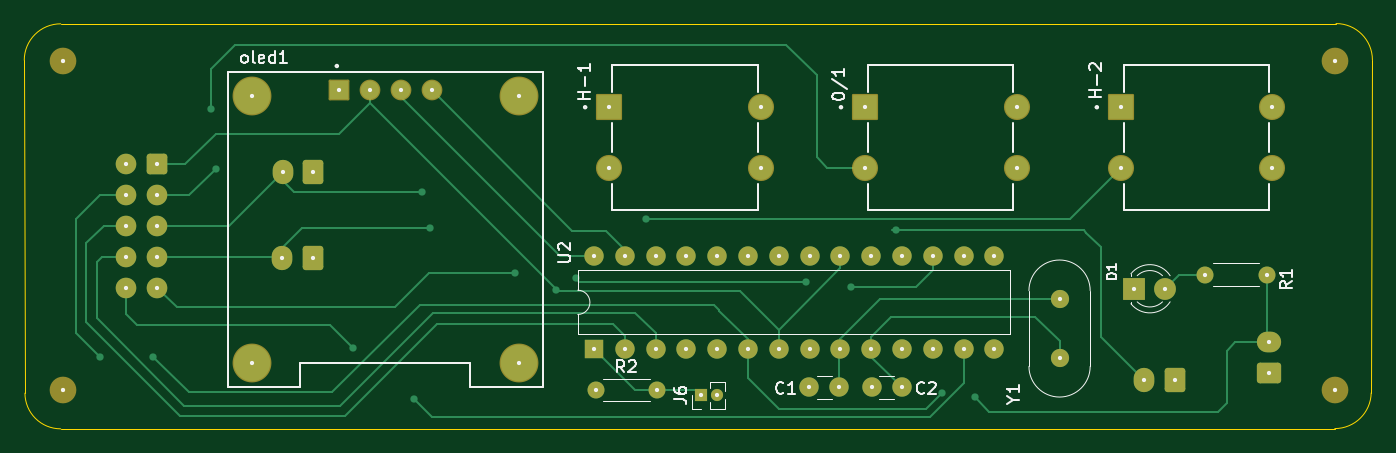
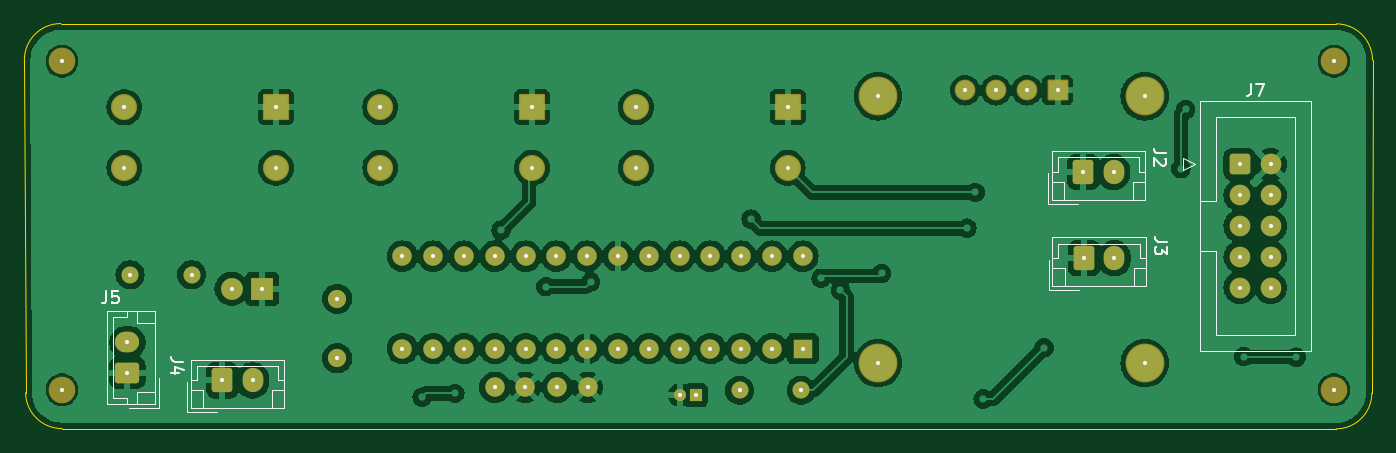
Circuit board: 9 layer files. Board 111.2 x 33.4 mm.
- bottom_copper: _autosave-interface_panel-B_Cu.gbr (162909 bytes)
- bottom_mask: _autosave-interface_panel-B_Mask.gbr (4576 bytes)
- paste: _autosave-interface_panel-B_Paste.gbr (468 bytes)
- bottom_silk: _autosave-interface_panel-B_Silks.gbr (9852 bytes)
- outline: _autosave-interface_panel-Edge_Cuts.gbr (3135 bytes)
- top_copper: _autosave-interface_panel-F_Cu.gbr (17852 bytes)
- top_mask: _autosave-interface_panel-F_Mask.gbr (4576 bytes)
- paste: _autosave-interface_panel-F_Paste.gbr (468 bytes)
- top_silk: _autosave-interface_panel-F_Silks.gbr (19324 bytes)

=== bottom_copper: _autosave-interface_panel-B_Cu.gbr (162909 bytes, source omitted) ===
=== bottom_mask: _autosave-interface_panel-B_Mask.gbr ===
%TF.GenerationSoftware,KiCad,Pcbnew,8.0.6*%
%TF.CreationDate,2025-07-15T15:38:20+05:30*%
%TF.ProjectId,_autosave-interface_panel,5f617574-6f73-4617-9665-2d696e746572,rev?*%
%TF.SameCoordinates,Original*%
%TF.FileFunction,Soldermask,Bot*%
%TF.FilePolarity,Negative*%
%FSLAX46Y46*%
G04 Gerber Fmt 4.6, Leading zero omitted, Abs format (unit mm)*
G04 Created by KiCad (PCBNEW 8.0.6) date 2025-07-15 15:38:20*
%MOMM*%
%LPD*%
G01*
G04 APERTURE LIST*
G04 Aperture macros list*
%AMRoundRect*
0 Rectangle with rounded corners*
0 $1 Rounding radius*
0 $2 $3 $4 $5 $6 $7 $8 $9 X,Y pos of 4 corners*
0 Add a 4 corners polygon primitive as box body*
4,1,4,$2,$3,$4,$5,$6,$7,$8,$9,$2,$3,0*
0 Add four circle primitives for the rounded corners*
1,1,$1+$1,$2,$3*
1,1,$1+$1,$4,$5*
1,1,$1+$1,$6,$7*
1,1,$1+$1,$8,$9*
0 Add four rect primitives between the rounded corners*
20,1,$1+$1,$2,$3,$4,$5,0*
20,1,$1+$1,$4,$5,$6,$7,0*
20,1,$1+$1,$6,$7,$8,$9,0*
20,1,$1+$1,$8,$9,$2,$3,0*%
G04 Aperture macros list end*
%ADD10R,1.000000X1.000000*%
%ADD11O,1.000000X1.000000*%
%ADD12C,1.400000*%
%ADD13O,1.400000X1.400000*%
%ADD14C,1.500000*%
%ADD15RoundRect,0.102000X-0.754000X-0.754000X0.754000X-0.754000X0.754000X0.754000X-0.754000X0.754000X0*%
%ADD16C,1.712000*%
%ADD17C,3.204000*%
%ADD18R,1.600000X1.600000*%
%ADD19O,1.600000X1.600000*%
%ADD20C,2.200000*%
%ADD21C,1.600000*%
%ADD22RoundRect,0.102000X-0.975000X-0.975000X0.975000X-0.975000X0.975000X0.975000X-0.975000X0.975000X0*%
%ADD23C,2.154000*%
%ADD24R,1.800000X1.800000*%
%ADD25C,1.800000*%
%ADD26RoundRect,0.250000X0.600000X0.750000X-0.600000X0.750000X-0.600000X-0.750000X0.600000X-0.750000X0*%
%ADD27O,1.700000X2.000000*%
%ADD28RoundRect,0.250000X0.750000X-0.600000X0.750000X0.600000X-0.750000X0.600000X-0.750000X-0.600000X0*%
%ADD29O,2.000000X1.700000*%
%ADD30RoundRect,0.250000X0.600000X0.600000X-0.600000X0.600000X-0.600000X-0.600000X0.600000X-0.600000X0*%
%ADD31C,1.700000*%
G04 APERTURE END LIST*
D10*
%TO.C,J6*%
X181350000Y-97740000D03*
D11*
X182620000Y-97740000D03*
%TD*%
D12*
%TO.C,R2*%
X172630000Y-97340000D03*
D13*
X177710000Y-97340000D03*
%TD*%
D14*
%TO.C,Y1*%
X210900000Y-94700000D03*
X210900000Y-89800000D03*
%TD*%
D15*
%TO.C,oled1*%
X151490000Y-72600000D03*
D16*
X154030000Y-72600000D03*
X156570000Y-72600000D03*
X159110000Y-72600000D03*
D17*
X144300000Y-73100000D03*
X166300000Y-73100000D03*
X166300000Y-95100000D03*
X144300000Y-95100000D03*
%TD*%
D18*
%TO.C,U2*%
X172500000Y-93900000D03*
D19*
X175040000Y-93900000D03*
X177580000Y-93900000D03*
X180120000Y-93900000D03*
X182660000Y-93900000D03*
X185200000Y-93900000D03*
X187740000Y-93900000D03*
X190280000Y-93900000D03*
X192820000Y-93900000D03*
X195360000Y-93900000D03*
X197900000Y-93900000D03*
X200440000Y-93900000D03*
X202980000Y-93900000D03*
X205520000Y-93900000D03*
X205520000Y-86280000D03*
X202980000Y-86280000D03*
X200440000Y-86280000D03*
X197900000Y-86280000D03*
X195360000Y-86280000D03*
X192820000Y-86280000D03*
X190280000Y-86280000D03*
X187740000Y-86280000D03*
X185200000Y-86280000D03*
X182660000Y-86280000D03*
X180120000Y-86280000D03*
X177580000Y-86280000D03*
X175040000Y-86280000D03*
X172500000Y-86280000D03*
%TD*%
D20*
%TO.C,H4*%
X233600000Y-97300000D03*
%TD*%
D12*
%TO.C,R1*%
X222900000Y-87800000D03*
D13*
X227980000Y-87800000D03*
%TD*%
D21*
%TO.C,C1*%
X192750000Y-97100000D03*
X190250000Y-97100000D03*
%TD*%
D20*
%TO.C,H3*%
X233600000Y-70200000D03*
%TD*%
D22*
%TO.C,H-1*%
X173750000Y-74000000D03*
D23*
X173750000Y-79000000D03*
X186250000Y-74000000D03*
X186250000Y-79000000D03*
%TD*%
D20*
%TO.C,H1*%
X128700000Y-70200000D03*
%TD*%
%TO.C,H2*%
X128700000Y-97300000D03*
%TD*%
D22*
%TO.C,0/1*%
X194850000Y-74000000D03*
D23*
X194850000Y-79000000D03*
X207350000Y-74000000D03*
X207350000Y-79000000D03*
%TD*%
D24*
%TO.C,D1*%
X217075000Y-88970000D03*
D25*
X219615000Y-88970000D03*
%TD*%
D21*
%TO.C,C2*%
X197900000Y-97100000D03*
X195400000Y-97100000D03*
%TD*%
D22*
%TO.C,H-2*%
X215950000Y-74000000D03*
D23*
X215950000Y-79000000D03*
X228450000Y-74000000D03*
X228450000Y-79000000D03*
%TD*%
D26*
%TO.C,J4*%
X220380000Y-96520000D03*
D27*
X217880000Y-96520000D03*
%TD*%
D28*
%TO.C,J5*%
X228200000Y-95900000D03*
D29*
X228200000Y-93400000D03*
%TD*%
D26*
%TO.C,J2*%
X149360000Y-79340000D03*
D27*
X146860000Y-79340000D03*
%TD*%
D26*
%TO.C,J3*%
X149310000Y-86450000D03*
D27*
X146810000Y-86450000D03*
%TD*%
D30*
%TO.C,J7*%
X136460000Y-78710000D03*
D31*
X133920000Y-78710000D03*
X136460000Y-81250000D03*
X133920000Y-81250000D03*
X136460000Y-83790000D03*
X133920000Y-83790000D03*
X136460000Y-86330000D03*
X133920000Y-86330000D03*
X136460000Y-88870000D03*
X133920000Y-88870000D03*
%TD*%
M02*

=== paste: _autosave-interface_panel-B_Paste.gbr ===
%TF.GenerationSoftware,KiCad,Pcbnew,8.0.6*%
%TF.CreationDate,2025-07-15T15:38:20+05:30*%
%TF.ProjectId,_autosave-interface_panel,5f617574-6f73-4617-9665-2d696e746572,rev?*%
%TF.SameCoordinates,Original*%
%TF.FileFunction,Paste,Bot*%
%TF.FilePolarity,Positive*%
%FSLAX46Y46*%
G04 Gerber Fmt 4.6, Leading zero omitted, Abs format (unit mm)*
G04 Created by KiCad (PCBNEW 8.0.6) date 2025-07-15 15:38:20*
%MOMM*%
%LPD*%
G01*
G04 APERTURE LIST*
G04 APERTURE END LIST*
M02*

=== bottom_silk: _autosave-interface_panel-B_Silks.gbr (9852 bytes, source omitted) ===
=== outline: _autosave-interface_panel-Edge_Cuts.gbr ===
%TF.GenerationSoftware,KiCad,Pcbnew,8.0.6*%
%TF.CreationDate,2025-07-15T15:38:20+05:30*%
%TF.ProjectId,_autosave-interface_panel,5f617574-6f73-4617-9665-2d696e746572,rev?*%
%TF.SameCoordinates,Original*%
%TF.FileFunction,Profile,NP*%
%FSLAX46Y46*%
G04 Gerber Fmt 4.6, Leading zero omitted, Abs format (unit mm)*
G04 Created by KiCad (PCBNEW 8.0.6) date 2025-07-15 15:38:20*
%MOMM*%
%LPD*%
G01*
G04 APERTURE LIST*
%TA.AperFunction,Profile*%
%ADD10C,0.050000*%
%TD*%
%ADD11C,0.350000*%
G04 APERTURE END LIST*
D10*
X128521320Y-100521320D02*
X233600000Y-100500000D01*
X236700000Y-70100000D02*
X236600000Y-97557360D01*
X125521320Y-70121320D02*
G75*
G02*
X128521320Y-67121320I2999980J20D01*
G01*
X233700000Y-67100000D02*
G75*
G02*
X236700000Y-70100000I0J-3000000D01*
G01*
X128521320Y-67121320D02*
X233700000Y-67100000D01*
X125521320Y-70121320D02*
X125578680Y-97578680D01*
X236599999Y-97557360D02*
G75*
G02*
X233600000Y-100500547I-2999999J57360D01*
G01*
X128521320Y-100521320D02*
G75*
G02*
X125578680Y-97578680I-20J2942620D01*
G01*
D11*
X181350000Y-97740000D03*
X182620000Y-97740000D03*
X172630000Y-97340000D03*
X177710000Y-97340000D03*
X210900000Y-94700000D03*
X210900000Y-89800000D03*
X151490000Y-72600000D03*
X154030000Y-72600000D03*
X156570000Y-72600000D03*
X159110000Y-72600000D03*
X144300000Y-73100000D03*
X166300000Y-73100000D03*
X166300000Y-95100000D03*
X144300000Y-95100000D03*
X172500000Y-93900000D03*
X175040000Y-93900000D03*
X177580000Y-93900000D03*
X180120000Y-93900000D03*
X182660000Y-93900000D03*
X185200000Y-93900000D03*
X187740000Y-93900000D03*
X190280000Y-93900000D03*
X192820000Y-93900000D03*
X195360000Y-93900000D03*
X197900000Y-93900000D03*
X200440000Y-93900000D03*
X202980000Y-93900000D03*
X205520000Y-93900000D03*
X205520000Y-86280000D03*
X202980000Y-86280000D03*
X200440000Y-86280000D03*
X197900000Y-86280000D03*
X195360000Y-86280000D03*
X192820000Y-86280000D03*
X190280000Y-86280000D03*
X187740000Y-86280000D03*
X185200000Y-86280000D03*
X182660000Y-86280000D03*
X180120000Y-86280000D03*
X177580000Y-86280000D03*
X175040000Y-86280000D03*
X172500000Y-86280000D03*
X233600000Y-97300000D03*
X222900000Y-87800000D03*
X227980000Y-87800000D03*
X192750000Y-97100000D03*
X190250000Y-97100000D03*
X233600000Y-70200000D03*
X173750000Y-74000000D03*
X173750000Y-79000000D03*
X186250000Y-74000000D03*
X186250000Y-79000000D03*
X128700000Y-70200000D03*
X128700000Y-97300000D03*
X194850000Y-74000000D03*
X194850000Y-79000000D03*
X207350000Y-74000000D03*
X207350000Y-79000000D03*
X217075000Y-88970000D03*
X219615000Y-88970000D03*
X197900000Y-97100000D03*
X195400000Y-97100000D03*
X215950000Y-74000000D03*
X215950000Y-79000000D03*
X228450000Y-74000000D03*
X228450000Y-79000000D03*
X220380000Y-96520000D03*
X217880000Y-96520000D03*
X228200000Y-95900000D03*
X228200000Y-93400000D03*
X149360000Y-79340000D03*
X146860000Y-79340000D03*
X149310000Y-86450000D03*
X146810000Y-86450000D03*
X136460000Y-78710000D03*
X133920000Y-78710000D03*
X136460000Y-81250000D03*
X133920000Y-81250000D03*
X136460000Y-83790000D03*
X133920000Y-83790000D03*
X136460000Y-86330000D03*
X133920000Y-86330000D03*
X136460000Y-88870000D03*
X133920000Y-88870000D03*
M02*

=== top_copper: _autosave-interface_panel-F_Cu.gbr (17852 bytes, source omitted) ===
=== top_mask: _autosave-interface_panel-F_Mask.gbr ===
%TF.GenerationSoftware,KiCad,Pcbnew,8.0.6*%
%TF.CreationDate,2025-07-15T15:38:20+05:30*%
%TF.ProjectId,_autosave-interface_panel,5f617574-6f73-4617-9665-2d696e746572,rev?*%
%TF.SameCoordinates,Original*%
%TF.FileFunction,Soldermask,Top*%
%TF.FilePolarity,Negative*%
%FSLAX46Y46*%
G04 Gerber Fmt 4.6, Leading zero omitted, Abs format (unit mm)*
G04 Created by KiCad (PCBNEW 8.0.6) date 2025-07-15 15:38:20*
%MOMM*%
%LPD*%
G01*
G04 APERTURE LIST*
G04 Aperture macros list*
%AMRoundRect*
0 Rectangle with rounded corners*
0 $1 Rounding radius*
0 $2 $3 $4 $5 $6 $7 $8 $9 X,Y pos of 4 corners*
0 Add a 4 corners polygon primitive as box body*
4,1,4,$2,$3,$4,$5,$6,$7,$8,$9,$2,$3,0*
0 Add four circle primitives for the rounded corners*
1,1,$1+$1,$2,$3*
1,1,$1+$1,$4,$5*
1,1,$1+$1,$6,$7*
1,1,$1+$1,$8,$9*
0 Add four rect primitives between the rounded corners*
20,1,$1+$1,$2,$3,$4,$5,0*
20,1,$1+$1,$4,$5,$6,$7,0*
20,1,$1+$1,$6,$7,$8,$9,0*
20,1,$1+$1,$8,$9,$2,$3,0*%
G04 Aperture macros list end*
%ADD10R,1.000000X1.000000*%
%ADD11O,1.000000X1.000000*%
%ADD12C,1.400000*%
%ADD13O,1.400000X1.400000*%
%ADD14C,1.500000*%
%ADD15RoundRect,0.102000X-0.754000X-0.754000X0.754000X-0.754000X0.754000X0.754000X-0.754000X0.754000X0*%
%ADD16C,1.712000*%
%ADD17C,3.204000*%
%ADD18R,1.600000X1.600000*%
%ADD19O,1.600000X1.600000*%
%ADD20C,2.200000*%
%ADD21C,1.600000*%
%ADD22RoundRect,0.102000X-0.975000X-0.975000X0.975000X-0.975000X0.975000X0.975000X-0.975000X0.975000X0*%
%ADD23C,2.154000*%
%ADD24R,1.800000X1.800000*%
%ADD25C,1.800000*%
%ADD26RoundRect,0.250000X0.600000X0.750000X-0.600000X0.750000X-0.600000X-0.750000X0.600000X-0.750000X0*%
%ADD27O,1.700000X2.000000*%
%ADD28RoundRect,0.250000X0.750000X-0.600000X0.750000X0.600000X-0.750000X0.600000X-0.750000X-0.600000X0*%
%ADD29O,2.000000X1.700000*%
%ADD30RoundRect,0.250000X0.600000X0.600000X-0.600000X0.600000X-0.600000X-0.600000X0.600000X-0.600000X0*%
%ADD31C,1.700000*%
G04 APERTURE END LIST*
D10*
%TO.C,J6*%
X181350000Y-97740000D03*
D11*
X182620000Y-97740000D03*
%TD*%
D12*
%TO.C,R2*%
X172630000Y-97340000D03*
D13*
X177710000Y-97340000D03*
%TD*%
D14*
%TO.C,Y1*%
X210900000Y-94700000D03*
X210900000Y-89800000D03*
%TD*%
D15*
%TO.C,oled1*%
X151490000Y-72600000D03*
D16*
X154030000Y-72600000D03*
X156570000Y-72600000D03*
X159110000Y-72600000D03*
D17*
X144300000Y-73100000D03*
X166300000Y-73100000D03*
X166300000Y-95100000D03*
X144300000Y-95100000D03*
%TD*%
D18*
%TO.C,U2*%
X172500000Y-93900000D03*
D19*
X175040000Y-93900000D03*
X177580000Y-93900000D03*
X180120000Y-93900000D03*
X182660000Y-93900000D03*
X185200000Y-93900000D03*
X187740000Y-93900000D03*
X190280000Y-93900000D03*
X192820000Y-93900000D03*
X195360000Y-93900000D03*
X197900000Y-93900000D03*
X200440000Y-93900000D03*
X202980000Y-93900000D03*
X205520000Y-93900000D03*
X205520000Y-86280000D03*
X202980000Y-86280000D03*
X200440000Y-86280000D03*
X197900000Y-86280000D03*
X195360000Y-86280000D03*
X192820000Y-86280000D03*
X190280000Y-86280000D03*
X187740000Y-86280000D03*
X185200000Y-86280000D03*
X182660000Y-86280000D03*
X180120000Y-86280000D03*
X177580000Y-86280000D03*
X175040000Y-86280000D03*
X172500000Y-86280000D03*
%TD*%
D20*
%TO.C,H4*%
X233600000Y-97300000D03*
%TD*%
D12*
%TO.C,R1*%
X222900000Y-87800000D03*
D13*
X227980000Y-87800000D03*
%TD*%
D21*
%TO.C,C1*%
X192750000Y-97100000D03*
X190250000Y-97100000D03*
%TD*%
D20*
%TO.C,H3*%
X233600000Y-70200000D03*
%TD*%
D22*
%TO.C,H-1*%
X173750000Y-74000000D03*
D23*
X173750000Y-79000000D03*
X186250000Y-74000000D03*
X186250000Y-79000000D03*
%TD*%
D20*
%TO.C,H1*%
X128700000Y-70200000D03*
%TD*%
%TO.C,H2*%
X128700000Y-97300000D03*
%TD*%
D22*
%TO.C,0/1*%
X194850000Y-74000000D03*
D23*
X194850000Y-79000000D03*
X207350000Y-74000000D03*
X207350000Y-79000000D03*
%TD*%
D24*
%TO.C,D1*%
X217075000Y-88970000D03*
D25*
X219615000Y-88970000D03*
%TD*%
D21*
%TO.C,C2*%
X197900000Y-97100000D03*
X195400000Y-97100000D03*
%TD*%
D22*
%TO.C,H-2*%
X215950000Y-74000000D03*
D23*
X215950000Y-79000000D03*
X228450000Y-74000000D03*
X228450000Y-79000000D03*
%TD*%
D26*
%TO.C,J4*%
X220380000Y-96520000D03*
D27*
X217880000Y-96520000D03*
%TD*%
D28*
%TO.C,J5*%
X228200000Y-95900000D03*
D29*
X228200000Y-93400000D03*
%TD*%
D26*
%TO.C,J2*%
X149360000Y-79340000D03*
D27*
X146860000Y-79340000D03*
%TD*%
D26*
%TO.C,J3*%
X149310000Y-86450000D03*
D27*
X146810000Y-86450000D03*
%TD*%
D30*
%TO.C,J7*%
X136460000Y-78710000D03*
D31*
X133920000Y-78710000D03*
X136460000Y-81250000D03*
X133920000Y-81250000D03*
X136460000Y-83790000D03*
X133920000Y-83790000D03*
X136460000Y-86330000D03*
X133920000Y-86330000D03*
X136460000Y-88870000D03*
X133920000Y-88870000D03*
%TD*%
M02*

=== paste: _autosave-interface_panel-F_Paste.gbr ===
%TF.GenerationSoftware,KiCad,Pcbnew,8.0.6*%
%TF.CreationDate,2025-07-15T15:38:20+05:30*%
%TF.ProjectId,_autosave-interface_panel,5f617574-6f73-4617-9665-2d696e746572,rev?*%
%TF.SameCoordinates,Original*%
%TF.FileFunction,Paste,Top*%
%TF.FilePolarity,Positive*%
%FSLAX46Y46*%
G04 Gerber Fmt 4.6, Leading zero omitted, Abs format (unit mm)*
G04 Created by KiCad (PCBNEW 8.0.6) date 2025-07-15 15:38:20*
%MOMM*%
%LPD*%
G01*
G04 APERTURE LIST*
G04 APERTURE END LIST*
M02*

=== top_silk: _autosave-interface_panel-F_Silks.gbr (19324 bytes, source omitted) ===
